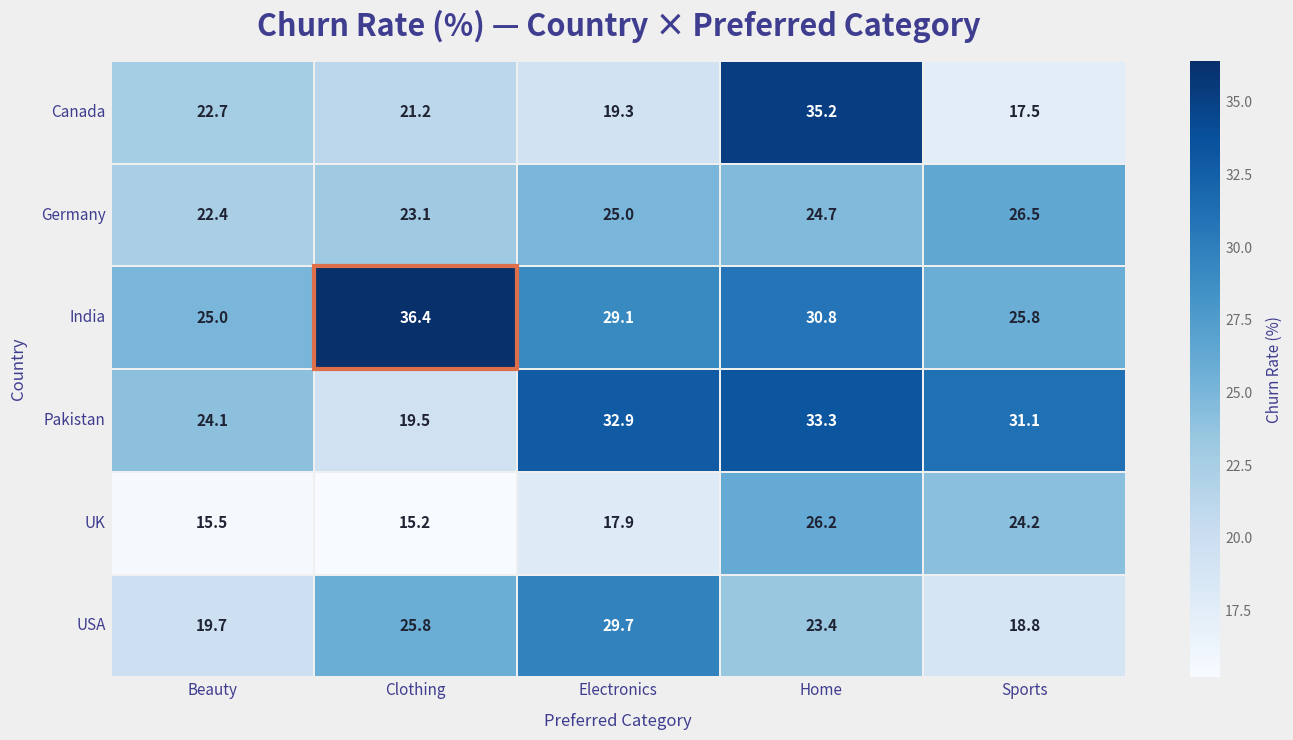

Python code for this plot:
import matplotlib.pyplot as plt
import seaborn as sns
import pandas as pd
import numpy as np
from matplotlib.patches import Rectangle


# Data
data = pd.DataFrame({
    "Beauty":      [22.7, 22.4, 25.0, 24.1, 15.5, 19.7],
    "Clothing":    [21.2, 23.1, 36.4, 19.5, 15.2, 25.8],
    "Electronics": [19.3, 25.0, 29.1, 32.9, 17.9, 29.7],
    "Home":        [35.2, 24.7, 30.8, 33.3, 26.2, 23.4],
    "Sports":      [17.5, 26.5, 25.8, 31.1, 24.2, 18.8]
}, index=["Canada", "Germany", "India", "Pakistan", "UK", "USA"])


# Style
bg_color = "#efefef"
axis_color = "#1f2333"
text_grey = "#6b6b6b"
indigo = "#3F3D8F"

fig, ax = plt.subplots(figsize=(14, 7.5), facecolor=bg_color)
ax.set_facecolor(bg_color)


# Heatmap (Blue gradient)
hm = sns.heatmap(
    data,
    annot=True,
    fmt=".1f",
    cmap="Blues",   # ✅ blue gradient
    linewidths=1.2,
    linecolor=bg_color,
    cbar=True,
    annot_kws={"fontsize": 11, "fontweight": "bold"},
    ax=ax
)


# Adaptive text color
for text in ax.texts:
    value = float(text.get_text())
    if value > 28:
        text.set_color("white")
    else:
        text.set_color(axis_color)


# Highlight India × Clothing

row = data.index.get_loc("India")
col = data.columns.get_loc("Clothing")

ax.add_patch(
    Rectangle(
        (col, row),
        1, 1,
        fill=False,
        edgecolor="#de6f4b",  # highlight color (same as your top feature tone)
        lw=3
    )
)


# Titles and labels (INDIGO)
ax.set_title(
    "Churn Rate (%) — Country × Preferred Category",
    fontsize=22,
    fontweight="bold",
    color=indigo,
    pad=18
)

ax.set_xlabel("Preferred Category", fontsize=12, color=indigo, labelpad=10)
ax.set_ylabel("Country", fontsize=12, color=indigo, labelpad=10)

ax.tick_params(axis="x", colors=indigo, labelsize=11, rotation=0, length=0)
ax.tick_params(axis="y", colors=indigo, labelsize=11, rotation=0, length=0)


# Colorbar styling
cbar = hm.collections[0].colorbar
cbar.ax.tick_params(labelsize=10, colors=text_grey, length=0)
cbar.set_label("Churn Rate (%)", fontsize=11, color=indigo, labelpad=10)

# Remove spines
for spine in ax.spines.values():
    spine.set_visible(False)

plt.tight_layout()
plt.show()
